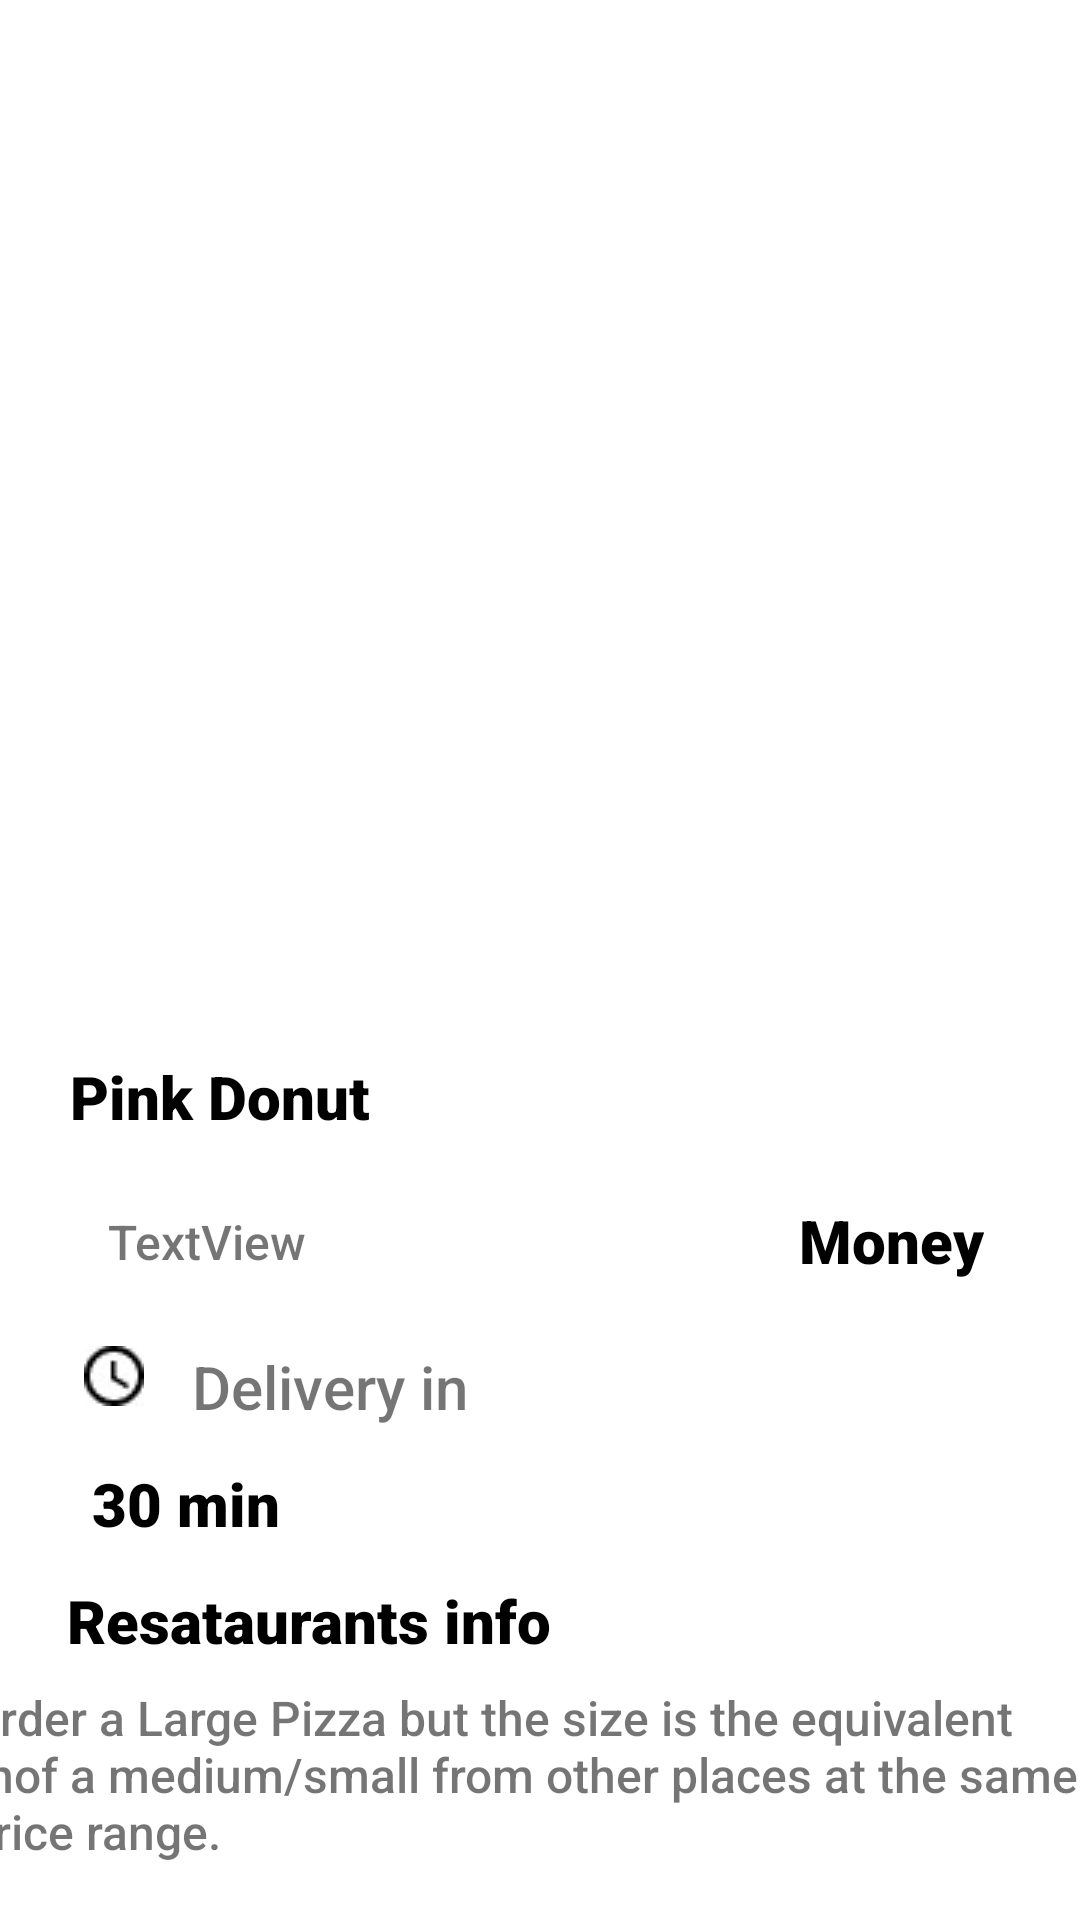

Write the Android layout XML for this screen, with the resource values it uses.
<!-- AndroidManifest.xml: application theme Theme.Lab5_Test -->
<!-- res/layout/detail_donut.xml -->
<?xml version="1.0" encoding="utf-8"?>
<androidx.constraintlayout.widget.ConstraintLayout xmlns:android="http://schemas.android.com/apk/res/android"
    xmlns:app="http://schemas.android.com/apk/res-auto"
    xmlns:tools="http://schemas.android.com/tools"
    android:layout_width="match_parent"
    android:layout_height="match_parent">

    <ImageView
        android:id="@+id/avatarDetail"
        android:layout_width="291dp"
        android:layout_height="284dp"
        android:layout_marginTop="48dp"
        app:layout_constraintEnd_toEndOf="parent"
        app:layout_constraintStart_toStartOf="parent"
        app:layout_constraintTop_toTopOf="parent"
        tools:srcCompat="@tools:sample/avatars" />

    <TextView
        android:id="@+id/titleDetail"
        android:layout_width="wrap_content"
        android:layout_height="wrap_content"
        android:layout_marginTop="20dp"
        android:fontFamily="sans-serif-black"
        android:text="Pink Donut"
        android:textColor="@color/black"
        android:textSize="20sp"
        app:layout_constraintEnd_toEndOf="parent"
        app:layout_constraintHorizontal_bias="0.09"
        app:layout_constraintStart_toStartOf="parent"
        app:layout_constraintTop_toBottomOf="@+id/avatarDetail" />

    <TextView
        android:id="@+id/descriptionDetail"
        android:layout_width="wrap_content"
        android:layout_height="wrap_content"
        android:layout_marginStart="36dp"
        android:layout_marginTop="24dp"
        android:fontFamily="sans-serif-medium"
        android:text="TextView"
        android:textSize="16sp"
        app:layout_constraintEnd_toStartOf="@+id/moneyDetail"
        app:layout_constraintHorizontal_bias="0.0"
        app:layout_constraintStart_toStartOf="parent"
        app:layout_constraintTop_toBottomOf="@+id/titleDetail" />

    <TextView
        android:id="@+id/descriptionDetail3"
        android:layout_width="375dp"
        android:layout_height="88dp"
        android:layout_marginTop="8dp"
        android:fontFamily="sans-serif-medium"
        android:text="Order a Large Pizza but the size is the equivalent
        \nof a medium/small from other places at the same price range."
        android:textSize="16sp"
        app:layout_constraintEnd_toEndOf="parent"
        app:layout_constraintHorizontal_bias="0.756"
        app:layout_constraintStart_toStartOf="parent"
        app:layout_constraintTop_toBottomOf="@+id/info" />

    <TextView
        android:id="@+id/deliver"
        android:layout_width="wrap_content"
        android:layout_height="wrap_content"
        android:layout_marginStart="16dp"
        android:layout_marginTop="24dp"
        android:fontFamily="sans-serif-medium"
        android:text="Delivery in"
        android:textSize="20sp"
        app:layout_constraintStart_toEndOf="@+id/imageView3"
        app:layout_constraintTop_toBottomOf="@+id/descriptionDetail" />

    <TextView
        android:id="@+id/moneyDetail"
        android:layout_width="wrap_content"
        android:layout_height="wrap_content"
        android:layout_marginTop="68dp"
        android:fontFamily="sans-serif-black"
        android:text="Money"
        android:textColor="@color/black"
        android:textSize="20sp"
        app:layout_constraintEnd_toEndOf="parent"
        app:layout_constraintHorizontal_bias="0.818"
        app:layout_constraintStart_toEndOf="@+id/titleDetail"
        app:layout_constraintTop_toBottomOf="@+id/avatarDetail" />

    <TextView
        android:id="@+id/info"
        android:layout_width="wrap_content"
        android:layout_height="wrap_content"
        android:layout_marginTop="12dp"
        android:fontFamily="sans-serif-black"
        android:text="Resataurants info"
        android:textColor="@color/black"
        android:textSize="20sp"
        app:layout_constraintEnd_toEndOf="parent"
        app:layout_constraintHorizontal_bias="0.112"
        app:layout_constraintStart_toStartOf="parent"
        app:layout_constraintTop_toBottomOf="@+id/minutes" />

    <TextView
        android:id="@+id/minutes"
        android:layout_width="wrap_content"
        android:layout_height="wrap_content"
        android:layout_marginTop="12dp"
        android:fontFamily="sans-serif-black"
        android:text="30 min"
        android:textColor="@color/black"
        android:textSize="20sp"
        app:layout_constraintEnd_toEndOf="parent"
        app:layout_constraintHorizontal_bias="0.103"
        app:layout_constraintStart_toStartOf="parent"
        app:layout_constraintTop_toBottomOf="@+id/deliver" />

    <ImageView
        android:id="@+id/imageView3"
        android:layout_width="wrap_content"
        android:layout_height="wrap_content"
        android:layout_marginStart="28dp"
        app:layout_constraintBottom_toBottomOf="@+id/deliver"
        app:layout_constraintStart_toStartOf="parent"
        app:layout_constraintTop_toBottomOf="@+id/descriptionDetail"
        app:layout_constraintVertical_bias="0.774"
        app:srcCompat="@drawable/dongho" />

    <Button
        android:id="@+id/btnAdd"
        android:layout_width="358dp"
        android:layout_height="50dp"
        android:layout_marginTop="20dp"
        android:backgroundTint="#FFC107"
        android:text="add to cart"
        android:textSize="20sp"
        app:layout_constraintEnd_toEndOf="parent"
        app:layout_constraintHorizontal_bias="0.49"
        app:layout_constraintStart_toStartOf="parent"
        app:layout_constraintTop_toBottomOf="@+id/descriptionDetail3" />
</androidx.constraintlayout.widget.ConstraintLayout>
<!-- resources referenced by this layout -->
<resources>
  <!-- drawable dongho: jpg bitmap (drawable, 695 bytes) -->
  <style name="Theme.Lab5_Test" parent="Theme.MaterialComponents.DayNight.DarkActionBar">
          
          <item name="colorPrimary">@color/purple_500</item>
          <item name="colorPrimaryVariant">@color/purple_700</item>
          <item name="colorOnPrimary">@color/white</item>
          
          <item name="colorSecondary">@color/teal_200</item>
          <item name="colorSecondaryVariant">@color/teal_700</item>
          <item name="colorOnSecondary">@color/black</item>
          
          <item name="android:statusBarColor" tools:targetApi="l">?attr/colorPrimaryVariant</item>
          
      </style>
  <!-- not gathered from this repository: default colours our renderer supplied (Android Studio template values) -->
  <color name="purple_500">#FF6200EE</color>
  <color name="purple_700">#FF3700B3</color>
  <color name="teal_200">#FF03DAC5</color>
  <color name="teal_700">#FF018786</color>
  <color name="black">#FF000000</color>
  <color name="white">#FFFFFFFF</color>
</resources>
